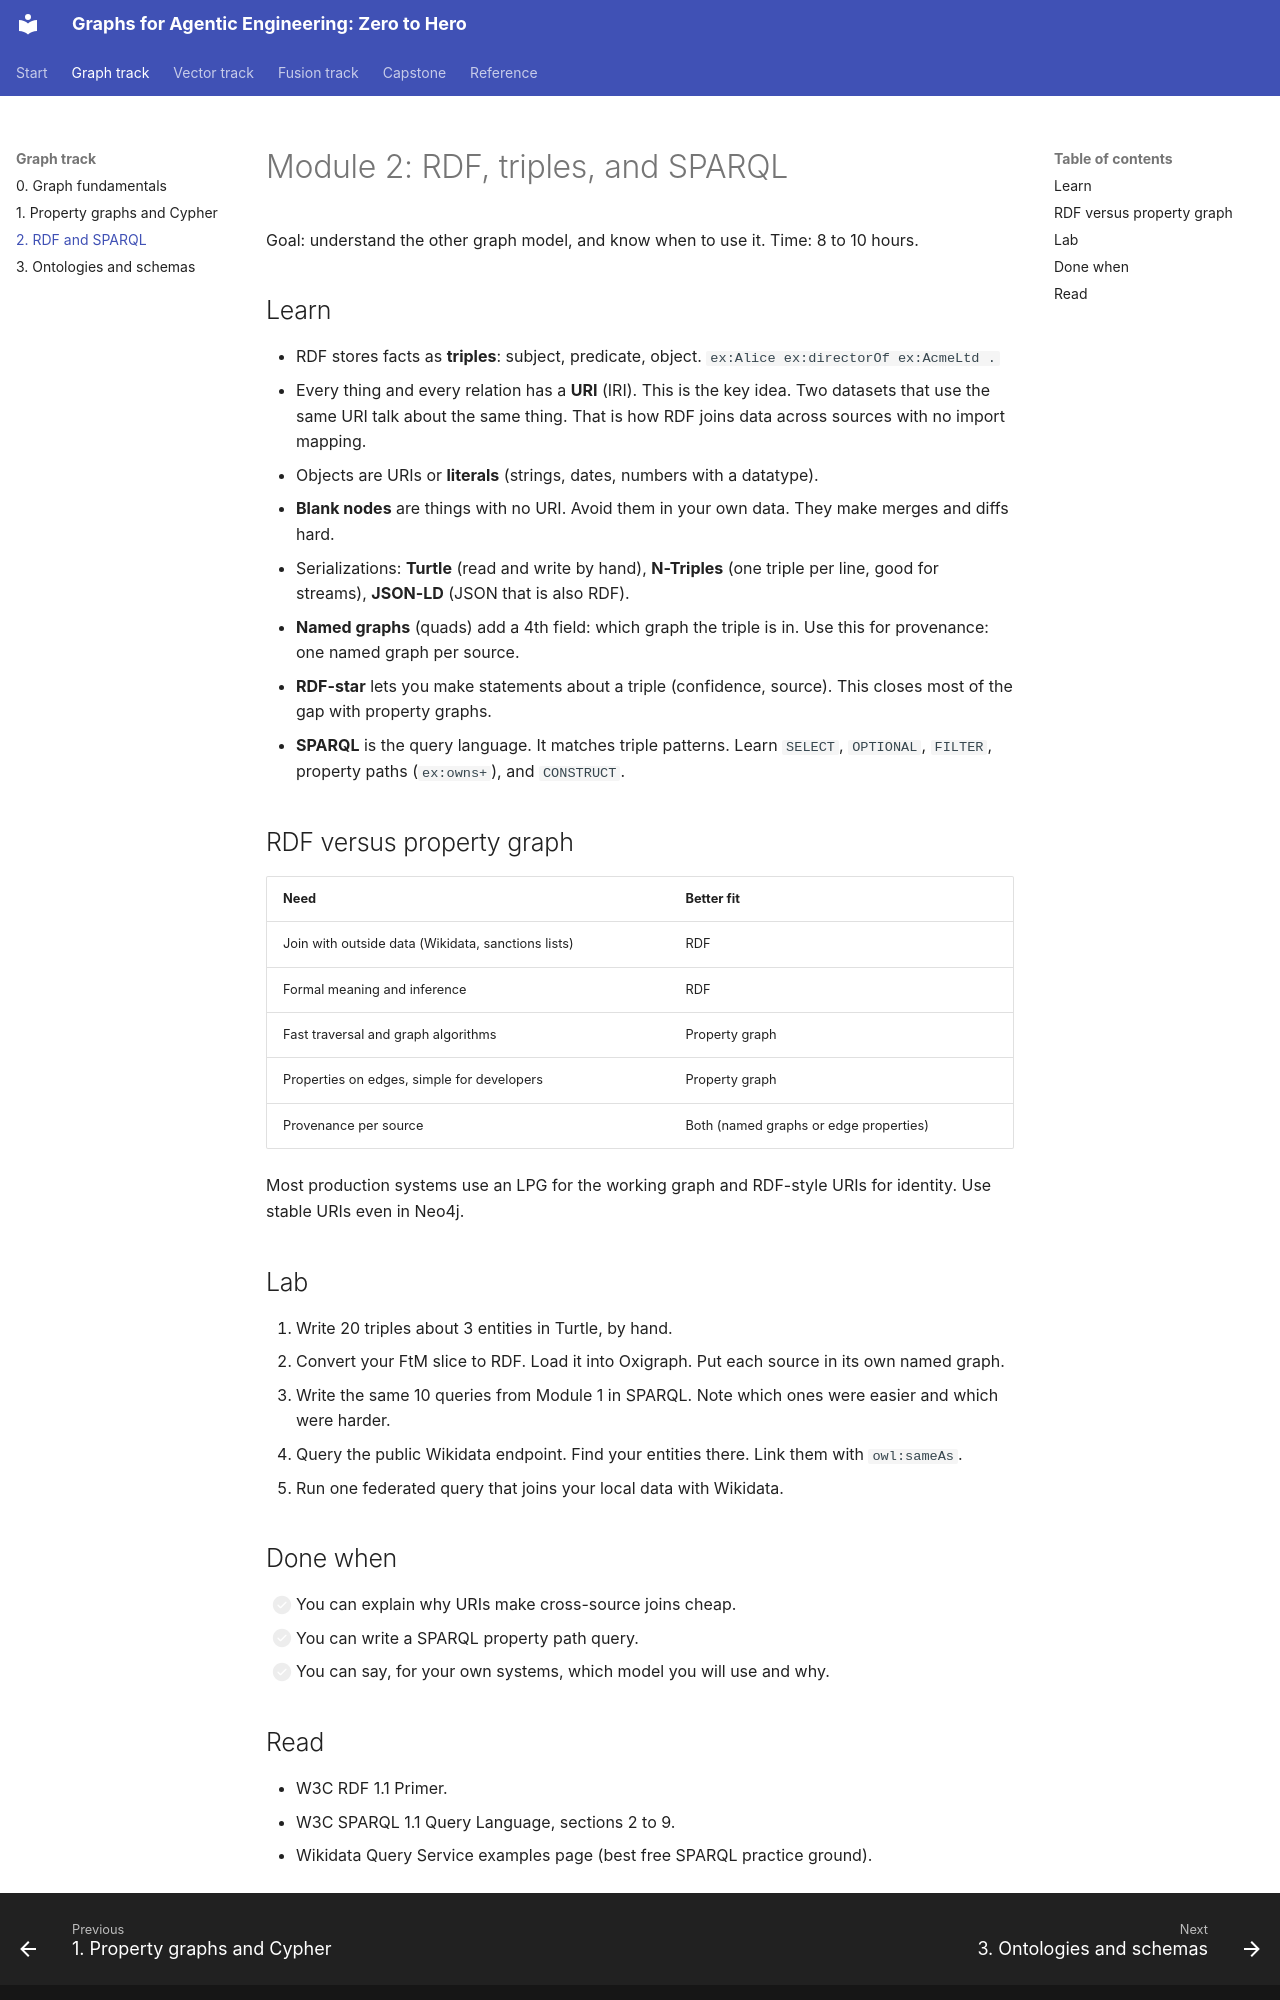

repository: hexacron/graphs-zero-to-hero · page: modules/02-rdf-sparql/index.html · generator: mkdocs

# Module 2: RDF, triples, and SPARQL

Goal: understand the other graph model, and know when to use it. Time: 8 to 10 hours.

## Learn

- RDF stores facts as **triples**: subject, predicate, object. `ex:Alice ex:directorOf ex:AcmeLtd .`
- Every thing and every relation has a **URI** (IRI). This is the key idea. Two datasets that use the same URI talk about the same thing. That is how RDF joins data across sources with no import mapping.
- Objects are URIs or **literals** (strings, dates, numbers with a datatype).
- **Blank nodes** are things with no URI. Avoid them in your own data. They make merges and diffs hard.
- Serializations: **Turtle** (read and write by hand), **N-Triples** (one triple per line, good for streams), **JSON-LD** (JSON that is also RDF).
- **Named graphs** (quads) add a 4th field: which graph the triple is in. Use this for provenance: one named graph per source.
- **RDF-star** lets you make statements about a triple (confidence, source). This closes most of the gap with property graphs.
- **SPARQL** is the query language. It matches triple patterns. Learn `SELECT`, `OPTIONAL`, `FILTER`, property paths (`ex:owns+`), and `CONSTRUCT`.

## RDF versus property graph

| Need | Better fit |
| --- | --- |
| Join with outside data (Wikidata, sanctions lists) | RDF |
| Formal meaning and inference | RDF |
| Fast traversal and graph algorithms | Property graph |
| Properties on edges, simple for developers | Property graph |
| Provenance per source | Both (named graphs or edge properties) |

Most production systems use an LPG for the working graph and RDF-style URIs for identity. Use stable URIs even in Neo4j.

## Lab

1. Write 20 triples about 3 entities in Turtle, by hand.
2. Convert your FtM slice to RDF. Load it into Oxigraph. Put each source in its own named graph.
3. Write the same 10 queries from Module 1 in SPARQL. Note which ones were easier and which were harder.
4. Query the public Wikidata endpoint. Find your entities there. Link them with `owl:sameAs`.
5. Run one federated query that joins your local data with Wikidata.

## Done when

- [ ] You can explain why URIs make cross-source joins cheap.
- [ ] You can write a SPARQL property path query.
- [ ] You can say, for your own systems, which model you will use and why.
